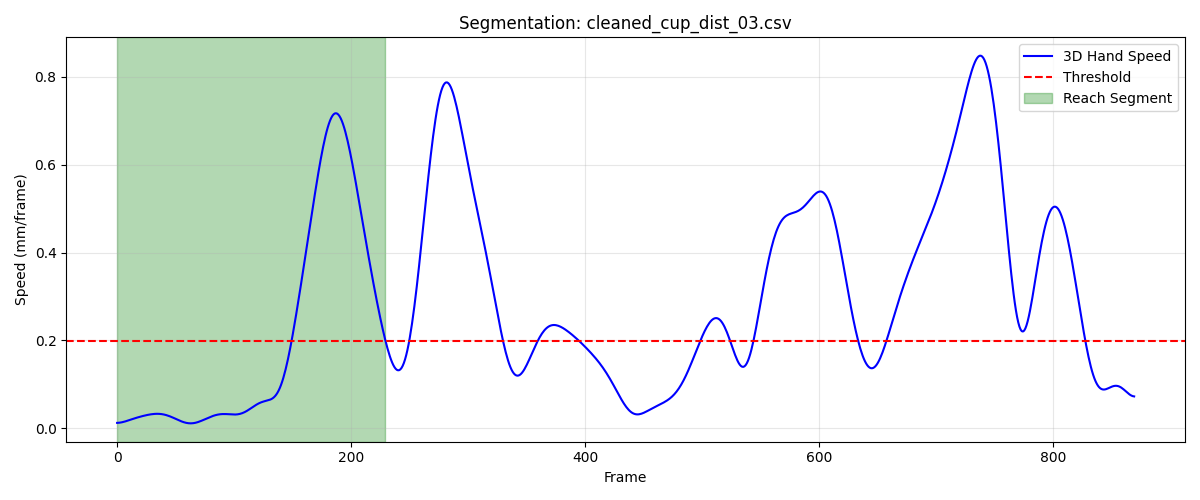

Values plotted in this chart, from the file beside it:
frame, sub_frame, shoulderr_x, shoulderr_y, shoulderr_z, humr1_x, humr1_y, humr1_z, humr2_x, humr2_y, humr2_z, humr3_x, humr3_y, humr3_z, humr4_x, humr4_y, humr4_z, humr5_x, humr5_y, humr5_z, humr6_x, humr6_y, humr6_z, humr7_x
1, 0, 200.3, -748.4, 629.1, 234.7, -708.2, 505.3, 246.2, -711.7, 433.6, 246.9, -758.4, 510.2, 183.8, -679.3, 476.9, 255.2, -770.9, 453, 203.8, -690.9, 424.5, 205.6
2, 0, 200.3, -748.4, 629.1, 234.7, -708.2, 505.3, 246.2, -711.7, 433.6, 246.9, -758.4, 510.2, 183.8, -679.3, 476.9, 255.2, -770.9, 453, 203.8, -690.9, 424.5, 205.6
3, 0, 200.3, -748.4, 629.1, 234.7, -708.2, 505.3, 246.2, -711.7, 433.7, 246.9, -758.4, 510.2, 183.7, -679.3, 476.9, 255.1, -770.9, 453, 203.8, -691, 424.5, 205.6
4, 0, 200.3, -748.4, 629.1, 234.7, -708.2, 505.3, 246.2, -711.7, 433.7, 246.9, -758.4, 510.2, 183.7, -679.3, 476.9, 255.1, -770.9, 453, 203.8, -691, 424.5, 205.6
5, 0, 200.3, -748.4, 629.1, 234.6, -708.2, 505.3, 246.2, -711.7, 433.7, 246.9, -758.4, 510.2, 183.7, -679.3, 476.9, 255.1, -770.9, 453, 203.7, -691, 424.5, 205.6
6, 0, 200.3, -748.4, 629.1, 234.6, -708.2, 505.3, 246.1, -711.7, 433.7, 246.9, -758.4, 510.2, 183.7, -679.4, 476.9, 255.1, -770.9, 453, 203.7, -691, 424.5, 205.6
7, 0, 200.2, -748.4, 629.1, 234.6, -708.2, 505.3, 246.1, -711.7, 433.7, 246.9, -758.4, 510.2, 183.7, -679.4, 476.9, 255.1, -770.9, 453, 203.7, -691.1, 424.5, 205.6
8, 0, 200.2, -748.5, 629.1, 234.6, -708.2, 505.3, 246.1, -711.7, 433.7, 246.9, -758.4, 510.2, 183.7, -679.4, 476.9, 255.1, -770.9, 453, 203.7, -691.1, 424.5, 205.6
9, 0, 200.2, -748.5, 629.1, 234.6, -708.2, 505.3, 246.1, -711.7, 433.7, 246.9, -758.5, 510.2, 183.6, -679.4, 476.9, 255.1, -771, 453, 203.7, -691.1, 424.5, 205.6
10, 0, 200.2, -748.5, 629.1, 234.6, -708.2, 505.3, 246.1, -711.7, 433.7, 246.9, -758.5, 510.2, 183.6, -679.4, 476.9, 255.1, -771, 453, 203.6, -691.1, 424.5, 205.6
11, 0, 200.2, -748.5, 629.1, 234.6, -708.2, 505.3, 246.1, -711.7, 433.7, 246.9, -758.5, 510.2, 183.6, -679.4, 476.9, 255.1, -771, 453, 203.6, -691.1, 424.5, 205.6
12, 0, 200.2, -748.5, 629.1, 234.6, -708.2, 505.3, 246.1, -711.7, 433.7, 246.9, -758.5, 510.2, 183.6, -679.5, 476.9, 255.1, -771, 453, 203.6, -691.2, 424.5, 205.6
13, 0, 200.2, -748.5, 629.1, 234.5, -708.2, 505.3, 246.1, -711.7, 433.7, 246.9, -758.5, 510.2, 183.6, -679.5, 476.9, 255.1, -771, 453, 203.6, -691.2, 424.5, 205.6
14, 0, 200.2, -748.5, 629.1, 234.5, -708.2, 505.3, 246.1, -711.7, 433.7, 246.8, -758.5, 510.2, 183.6, -679.5, 476.9, 255.1, -771, 453, 203.6, -691.2, 424.5, 205.6
15, 0, 200.2, -748.6, 629.1, 234.5, -708.3, 505.3, 246, -711.7, 433.7, 246.8, -758.5, 510.2, 183.6, -679.5, 476.9, 255.1, -771, 453, 203.6, -691.2, 424.5, 205.6
16, 0, 200.2, -748.6, 629.1, 234.5, -708.3, 505.3, 246, -711.8, 433.7, 246.8, -758.5, 510.2, 183.5, -679.5, 476.9, 255.1, -771, 453, 203.6, -691.3, 424.5, 205.6
17, 0, 200.2, -748.6, 629.1, 234.5, -708.3, 505.3, 246, -711.8, 433.7, 246.8, -758.5, 510.2, 183.5, -679.6, 476.9, 255.1, -771, 453, 203.6, -691.3, 424.5, 205.6
18, 0, 200.2, -748.6, 629.1, 234.5, -708.3, 505.3, 246, -711.8, 433.7, 246.8, -758.6, 510.2, 183.5, -679.6, 476.9, 255.1, -771.1, 453, 203.5, -691.3, 424.5, 205.6
19, 0, 200.1, -748.6, 629.1, 234.5, -708.3, 505.3, 246, -711.8, 433.7, 246.8, -758.6, 510.2, 183.5, -679.6, 476.9, 255.1, -771.1, 453, 203.5, -691.3, 424.5, 205.6
20, 0, 200.1, -748.7, 629.1, 234.5, -708.4, 505.3, 246, -711.9, 433.7, 246.8, -758.6, 510.2, 183.5, -679.6, 476.9, 255.1, -771.1, 453, 203.5, -691.4, 424.5, 205.6
21, 0, 200.1, -748.7, 629.1, 234.5, -708.4, 505.3, 246, -711.9, 433.7, 246.8, -758.6, 510.2, 183.5, -679.7, 476.9, 255.1, -771.1, 453, 203.5, -691.4, 424.5, 205.6
22, 0, 200.1, -748.7, 629.1, 234.5, -708.4, 505.3, 246, -711.9, 433.7, 246.8, -758.7, 510.2, 183.5, -679.7, 476.9, 255.1, -771.2, 453.1, 203.5, -691.4, 424.5, 205.6
23, 0, 200.1, -748.8, 629.1, 234.5, -708.5, 505.3, 246, -711.9, 433.7, 246.8, -758.7, 510.2, 183.5, -679.7, 476.9, 255.1, -771.2, 453.1, 203.5, -691.5, 424.5, 205.6
24, 0, 200.1, -748.8, 629.1, 234.5, -708.5, 505.3, 246, -712, 433.7, 246.8, -758.7, 510.2, 183.5, -679.8, 476.9, 255.1, -771.2, 453.1, 203.5, -691.5, 424.5, 205.6
25, 0, 200.1, -748.8, 629.1, 234.5, -708.5, 505.3, 246, -712, 433.7, 246.8, -758.8, 510.2, 183.5, -679.8, 476.9, 255.1, -771.3, 453.1, 203.5, -691.5, 424.5, 205.6
26, 0, 200.1, -748.9, 629.1, 234.5, -708.6, 505.3, 246, -712, 433.7, 246.8, -758.8, 510.2, 183.5, -679.8, 476.9, 255.1, -771.3, 453.1, 203.5, -691.6, 424.5, 205.6
27, 0, 200.1, -748.9, 629.1, 234.5, -708.6, 505.3, 246, -712.1, 433.7, 246.8, -758.8, 510.2, 183.5, -679.9, 476.9, 255.1, -771.3, 453.1, 203.5, -691.6, 424.5, 205.6
28, 0, 200.1, -748.9, 629.1, 234.5, -708.6, 505.3, 246, -712.1, 433.7, 246.8, -758.9, 510.2, 183.5, -679.9, 476.9, 255.1, -771.4, 453.1, 203.5, -691.6, 424.5, 205.6
29, 0, 200.1, -749, 629.1, 234.5, -708.7, 505.3, 246, -712.2, 433.7, 246.8, -758.9, 510.2, 183.5, -679.9, 476.9, 255.1, -771.4, 453.1, 203.5, -691.7, 424.5, 205.6
30, 0, 200.1, -749, 629.2, 234.5, -708.7, 505.4, 246, -712.2, 433.7, 246.7, -759, 510.2, 183.5, -680, 476.9, 255.1, -771.4, 453.1, 203.5, -691.7, 424.5, 205.6
31, 0, 200.1, -749, 629.2, 234.5, -708.8, 505.4, 246, -712.2, 433.7, 246.7, -759, 510.2, 183.5, -680, 476.9, 255.1, -771.5, 453.1, 203.5, -691.8, 424.5, 205.6
32, 0, 200.1, -749.1, 629.2, 234.5, -708.8, 505.4, 246, -712.3, 433.7, 246.7, -759, 510.2, 183.5, -680, 476.9, 255.1, -771.5, 453.1, 203.5, -691.8, 424.5, 205.6
33, 0, 200, -749.1, 629.2, 234.5, -708.9, 505.4, 246, -712.3, 433.7, 246.7, -759.1, 510.2, 183.5, -680.1, 476.9, 255.1, -771.6, 453.1, 203.5, -691.8, 424.5, 205.6
34, 0, 200, -749.2, 629.2, 234.5, -708.9, 505.4, 246, -712.4, 433.7, 246.7, -759.1, 510.2, 183.5, -680.1, 476.9, 255.1, -771.6, 453.1, 203.5, -691.9, 424.5, 205.6
35, 0, 200, -749.2, 629.2, 234.5, -709, 505.4, 246, -712.4, 433.7, 246.7, -759.2, 510.2, 183.5, -680.2, 476.9, 255.1, -771.7, 453.1, 203.5, -691.9, 424.5, 205.6
36, 0, 200, -749.2, 629.2, 234.5, -709, 505.4, 246, -712.4, 433.7, 246.7, -759.2, 510.2, 183.5, -680.2, 476.9, 255.1, -771.7, 453.1, 203.6, -692, 424.5, 205.6
37, 0, 200, -749.3, 629.2, 234.5, -709.1, 505.4, 246, -712.5, 433.7, 246.7, -759.3, 510.2, 183.5, -680.2, 476.9, 255.1, -771.8, 453.1, 203.6, -692, 424.5, 205.6
38, 0, 200, -749.3, 629.2, 234.5, -709.1, 505.4, 246, -712.5, 433.7, 246.7, -759.3, 510.2, 183.5, -680.3, 476.8, 255, -771.8, 453.1, 203.6, -692, 424.5, 205.5
39, 0, 200, -749.3, 629.2, 234.5, -709.1, 505.4, 246, -712.6, 433.7, 246.7, -759.4, 510.2, 183.5, -680.3, 476.8, 255, -771.9, 453.1, 203.6, -692.1, 424.5, 205.5
40, 0, 200, -749.4, 629.2, 234.5, -709.2, 505.4, 246, -712.6, 433.7, 246.7, -759.4, 510.2, 183.5, -680.3, 476.8, 255, -771.9, 453.1, 203.6, -692.1, 424.5, 205.5
41, 0, 200, -749.4, 629.2, 234.5, -709.2, 505.4, 246, -712.6, 433.7, 246.7, -759.4, 510.2, 183.5, -680.4, 476.8, 255, -772, 453.1, 203.6, -692.1, 424.5, 205.5
42, 0, 200, -749.4, 629.2, 234.5, -709.3, 505.4, 246, -712.7, 433.7, 246.7, -759.5, 510.2, 183.5, -680.4, 476.8, 255, -772, 453.1, 203.6, -692.2, 424.5, 205.5
43, 0, 200, -749.4, 629.2, 234.5, -709.3, 505.4, 246, -712.7, 433.7, 246.7, -759.5, 510.2, 183.5, -680.4, 476.8, 254.9, -772, 453.1, 203.6, -692.2, 424.5, 205.5
44, 0, 200, -749.5, 629.2, 234.5, -709.3, 505.4, 246, -712.7, 433.7, 246.7, -759.6, 510.2, 183.5, -680.5, 476.8, 254.9, -772.1, 453.1, 203.6, -692.2, 424.5, 205.5
45, 0, 200, -749.5, 629.2, 234.5, -709.4, 505.4, 246, -712.8, 433.7, 246.7, -759.6, 510.2, 183.6, -680.5, 476.8, 254.9, -772.1, 453.1, 203.6, -692.3, 424.4, 205.5
46, 0, 200, -749.5, 629.2, 234.5, -709.4, 505.4, 246, -712.8, 433.7, 246.7, -759.6, 510.2, 183.6, -680.5, 476.8, 254.9, -772.1, 453.1, 203.6, -692.3, 424.4, 205.5
47, 0, 200, -749.5, 629.2, 234.5, -709.4, 505.4, 246, -712.8, 433.7, 246.7, -759.6, 510.2, 183.6, -680.5, 476.8, 254.9, -772.2, 453, 203.6, -692.3, 424.4, 205.5
48, 0, 200, -749.6, 629.2, 234.5, -709.4, 505.4, 246, -712.9, 433.7, 246.7, -759.7, 510.2, 183.6, -680.6, 476.8, 254.8, -772.2, 453, 203.6, -692.3, 424.4, 205.4
49, 0, 200, -749.6, 629.2, 234.5, -709.5, 505.4, 246, -712.9, 433.7, 246.7, -759.7, 510.2, 183.6, -680.6, 476.8, 254.8, -772.2, 453, 203.6, -692.4, 424.4, 205.4
50, 0, 200, -749.6, 629.2, 234.5, -709.5, 505.3, 246, -712.9, 433.7, 246.7, -759.7, 510.2, 183.6, -680.6, 476.8, 254.8, -772.2, 453, 203.6, -692.4, 424.4, 205.4
51, 0, 200, -749.6, 629.2, 234.5, -709.5, 505.3, 246, -712.9, 433.7, 246.7, -759.7, 510.2, 183.6, -680.6, 476.8, 254.8, -772.2, 453, 203.6, -692.4, 424.4, 205.4
52, 0, 200, -749.6, 629.2, 234.5, -709.5, 505.3, 246, -712.9, 433.7, 246.7, -759.8, 510.2, 183.6, -680.7, 476.8, 254.8, -772.3, 453, 203.6, -692.4, 424.4, 205.4
53, 0, 200, -749.6, 629.2, 234.5, -709.5, 505.3, 246, -713, 433.7, 246.7, -759.8, 510.2, 183.6, -680.7, 476.8, 254.8, -772.3, 453, 203.7, -692.4, 424.4, 205.4
54, 0, 200, -749.7, 629.1, 234.5, -709.5, 505.3, 246, -713, 433.7, 246.7, -759.8, 510.2, 183.6, -680.7, 476.8, 254.8, -772.3, 453, 203.7, -692.4, 424.4, 205.4
55, 0, 200, -749.7, 629.1, 234.5, -709.6, 505.3, 246, -713, 433.7, 246.7, -759.8, 510.2, 183.6, -680.7, 476.8, 254.8, -772.3, 453, 203.7, -692.5, 424.4, 205.4
56, 0, 200.1, -749.7, 629.1, 234.5, -709.6, 505.3, 246, -713, 433.7, 246.7, -759.8, 510.2, 183.6, -680.7, 476.8, 254.8, -772.3, 453, 203.7, -692.5, 424.4, 205.4
57, 0, 200.1, -749.7, 629.1, 234.5, -709.6, 505.3, 246, -713, 433.7, 246.7, -759.9, 510.2, 183.6, -680.7, 476.8, 254.8, -772.4, 453, 203.7, -692.5, 424.4, 205.4
58, 0, 200.1, -749.7, 629.1, 234.5, -709.6, 505.3, 246, -713.1, 433.7, 246.7, -759.9, 510.2, 183.6, -680.8, 476.8, 254.8, -772.4, 453, 203.7, -692.5, 424.4, 205.4
59, 0, 200.1, -749.7, 629.1, 234.5, -709.6, 505.3, 246, -713.1, 433.7, 246.7, -759.9, 510.2, 183.6, -680.8, 476.8, 254.8, -772.4, 453, 203.7, -692.5, 424.4, 205.4
60, 0, 200.1, -749.7, 629.1, 234.5, -709.6, 505.3, 246, -713.1, 433.7, 246.7, -759.9, 510.2, 183.6, -680.8, 476.8, 254.8, -772.4, 453, 203.7, -692.5, 424.4, 205.4
... 170 more rows
